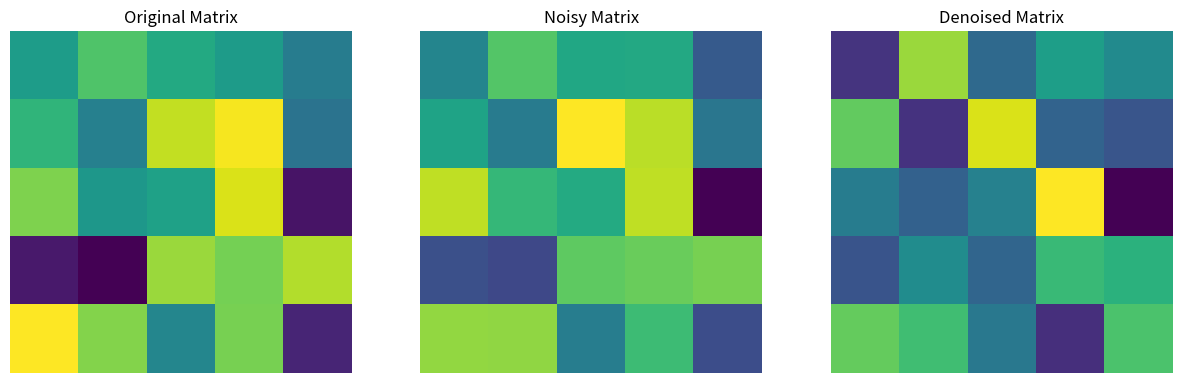

The script that saved this image:
import numpy as np
import matplotlib.pyplot as plt

# Step 1: Generate a random matrix A and add noise
np.random.seed(0)
A = np.random.rand(5, 5)  # Original matrix
noise = np.random.normal(0, 0.1, A.shape)  # Random noise
A_noisy = A + noise  # Noisy matrix

# Step 2: Perform SVD on the noisy matrix
U, S, Vt = np.linalg.svd(A_noisy)

# Step 3: Reconstruct a low-rank approximation of A using top singular values
k = 2  # keep only the top 2 singular values
S_k = np.zeros((U.shape[0], Vt.shape[0]))
np.fill_diagonal(S_k, S[:k])  # keep top-k singular values
A_denoised = U @ S_k @ Vt

# Step 4: Compare matrices using visualizations and Frobenius norm
frobenius_original = np.linalg.norm(A, 'fro')
frobenius_noisy = np.linalg.norm(A_noisy, 'fro')
frobenius_denoised = np.linalg.norm(A_denoised, 'fro')

# Plot the matrices
fig, axes = plt.subplots(1, 3, figsize=(15, 5))
axes[0].imshow(A, cmap='viridis')
axes[0].set_title('Original Matrix')
axes[1].imshow(A_noisy, cmap='viridis')
axes[1].set_title('Noisy Matrix')
axes[2].imshow(A_denoised, cmap='viridis')
axes[2].set_title('Denoised Matrix')

for ax in axes:
    ax.axis('off')

plt.show()

# Output Frobenius norms
print("Frobenius norm of original matrix:", frobenius_original)
print("Frobenius norm of noisy matrix:", frobenius_noisy)
print("Frobenius norm of denoised matrix:", frobenius_denoised)
